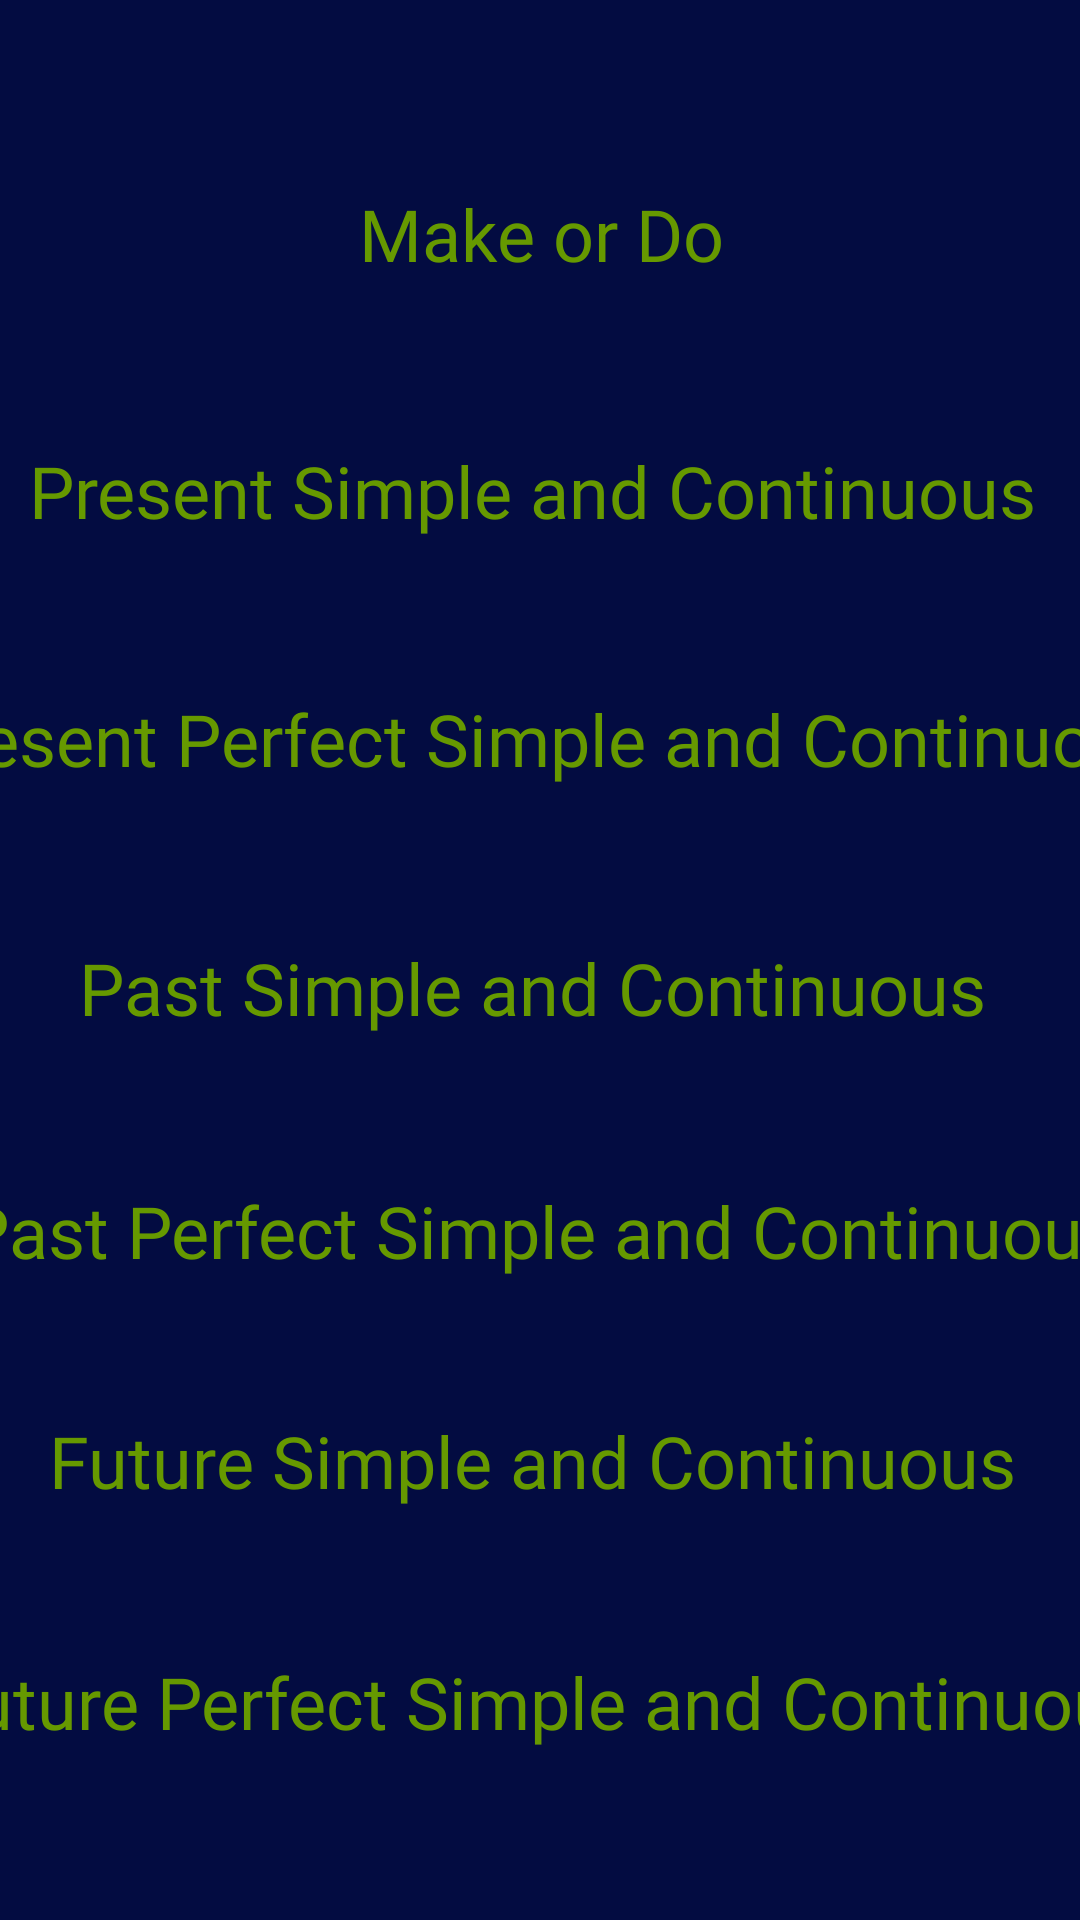

This screen was rendered from an Android layout file. Write that file and the resources it references.
<!-- AndroidManifest.xml: application theme Theme.MakeDoGame -->
<!-- res/layout/activity_practise_theme.xml -->
<?xml version="1.0" encoding="utf-8"?>
<androidx.constraintlayout.widget.ConstraintLayout xmlns:android="http://schemas.android.com/apk/res/android"
    xmlns:app="http://schemas.android.com/apk/res-auto"
    android:layout_width="match_parent"
    android:layout_height="match_parent"
    android:background="@color/ic_launcher_background">

    <Button
        android:id="@+id/futureSC_practice"
        style="@style/Widget.Material3.Button.OutlinedButton"
        android:layout_width="600dp"
        android:layout_height="50dp"
        android:backgroundTint="@color/white"
        android:fontFamily="@font/aclonica"
        android:onClick="futureSCExcercise"
        android:text="Future Simple and Continuous "
        android:textColor="@android:color/holo_green_dark"
        android:textSize="24sp"
        app:layout_constraintBottom_toBottomOf="parent"
        app:layout_constraintEnd_toEndOf="parent"
        app:layout_constraintStart_toStartOf="parent"
        app:layout_constraintTop_toTopOf="parent"
        app:layout_constraintVertical_bias="0.783"
        app:strokeColor="#FFAB40"
        app:strokeWidth="5dp" />

    <Button
        android:id="@+id/pastPSC_practice"
        style="@style/Widget.Material3.Button.OutlinedButton"
        android:layout_width="600dp"
        android:layout_height="50dp"
        android:backgroundTint="@color/white"
        android:fontFamily="@font/aclonica"
        android:onClick="pastPSCExercise"
        android:text="Past Perfect Simple and Continuous"
        android:textColor="@android:color/holo_green_dark"
        android:textSize="24sp"
        app:layout_constraintBottom_toBottomOf="parent"
        app:layout_constraintEnd_toEndOf="parent"
        app:layout_constraintStart_toStartOf="parent"
        app:layout_constraintTop_toTopOf="parent"
        app:layout_constraintVertical_bias="0.653"
        app:strokeColor="#FFAB40"
        app:strokeWidth="5dp" />

    <Button
        android:id="@+id/makedo_practice"
        style="@style/Widget.Material3.Button.OutlinedButton"
        android:layout_width="600dp"
        android:layout_height="50dp"
        android:backgroundTint="@color/white"
        android:fontFamily="@font/aclonica"
        android:onClick="makeDoExercise"
        android:text="Make or Do"
        android:textColor="@android:color/holo_green_dark"
        android:textSize="24sp"
        app:layout_constraintBottom_toBottomOf="parent"
        app:layout_constraintEnd_toEndOf="parent"
        app:layout_constraintStart_toStartOf="parent"
        app:layout_constraintTop_toTopOf="parent"
        app:layout_constraintVertical_bias="0.09"
        app:strokeColor="#FFAB40"
        app:strokeWidth="5dp" />

    <Button
        android:id="@+id/pastSC_practice"
        style="@style/Widget.Material3.Button.OutlinedButton"
        android:layout_width="600dp"
        android:layout_height="50dp"
        android:backgroundTint="@color/white"
        android:fontFamily="@font/aclonica"
        android:onClick="pastSCExcercise"
        android:text="Past Simple and Continuous "
        android:textColor="@android:color/holo_green_dark"
        android:textSize="24sp"
        app:layout_constraintBottom_toBottomOf="parent"
        app:layout_constraintEnd_toEndOf="parent"
        app:layout_constraintStart_toStartOf="parent"
        app:layout_constraintTop_toTopOf="parent"
        app:layout_constraintVertical_bias="0.516"
        app:strokeColor="#FFAB40"
        app:strokeWidth="5dp" />

    <Button
        android:id="@+id/futurePSC_practice"
        style="@style/Widget.Material3.Button.OutlinedButton"
        android:layout_width="600dp"
        android:layout_height="50dp"
        android:backgroundTint="@color/white"
        android:fontFamily="@font/aclonica"
        android:onClick="futurePSCExercise"
        android:text="Future Perfect Simple and Continuous"
        android:textColor="@android:color/holo_green_dark"
        android:textSize="24sp"
        app:layout_constraintBottom_toBottomOf="parent"
        app:layout_constraintEnd_toEndOf="parent"
        app:layout_constraintStart_toStartOf="parent"
        app:layout_constraintTop_toTopOf="parent"
        app:layout_constraintVertical_bias="0.919"
        app:strokeColor="#FFAB40"
        app:strokeWidth="5dp" />

    <Button
        android:id="@+id/presentSC_practice"
        style="@style/Widget.Material3.Button.OutlinedButton"
        android:layout_width="600dp"
        android:layout_height="50dp"
        android:backgroundTint="@color/white"
        android:fontFamily="@font/aclonica"
        android:onClick="presentSCExcercise"
        android:text="Present Simple and Continuous "
        android:textColor="@android:color/holo_green_dark"
        android:textSize="24sp"
        app:layout_constraintBottom_toBottomOf="parent"
        app:layout_constraintEnd_toEndOf="parent"
        app:layout_constraintStart_toStartOf="parent"
        app:layout_constraintTop_toTopOf="parent"
        app:layout_constraintVertical_bias="0.235"
        app:strokeColor="#FFAB40"
        app:strokeWidth="5dp" />

    <Button
        android:id="@+id/presentPSC_practice"
        style="@style/Widget.Material3.Button.OutlinedButton"
        android:layout_width="600dp"
        android:layout_height="50dp"
        android:backgroundTint="@color/white"
        android:fontFamily="@font/aclonica"
        android:onClick="presentPSCExercise"
        android:text="Present Perfect Simple and Continuous"
        android:textColor="@android:color/holo_green_dark"
        android:textSize="24sp"
        app:layout_constraintBottom_toBottomOf="parent"
        app:layout_constraintEnd_toEndOf="parent"
        app:layout_constraintStart_toStartOf="parent"
        app:layout_constraintTop_toTopOf="parent"
        app:layout_constraintVertical_bias="0.375"
        app:strokeColor="#FFAB40"
        app:strokeWidth="5dp" />

</androidx.constraintlayout.widget.ConstraintLayout>
<!-- resources referenced by this layout -->
<resources>
  <color name="ic_launcher_background">#030C41</color>
  <style name="Theme.MakeDoGame" parent="Theme.MaterialComponents.DayNight.DarkActionBar">
          
          <item name="colorPrimary">@color/purple_500</item>
          <item name="colorPrimaryVariant">@color/purple_700</item>
          <item name="colorOnPrimary">@color/white</item>
          
          <item name="colorSecondary">@color/teal_200</item>
          <item name="colorSecondaryVariant">@color/teal_700</item>
          <item name="colorOnSecondary">@color/black</item>
          
          <item name="android:statusBarColor" tools:targetApi="l">?attr/colorPrimaryVariant</item>
          
      </style>
  <!-- not gathered from this repository: default colours our renderer supplied (Android Studio template values) -->
  <color name="purple_500">#FF6200EE</color>
  <color name="purple_700">#FF3700B3</color>
  <color name="teal_200">#FF03DAC5</color>
  <color name="teal_700">#FF018786</color>
  <color name="black">#FF000000</color>
  <color name="white">#FFFFFFFF</color>
</resources>
